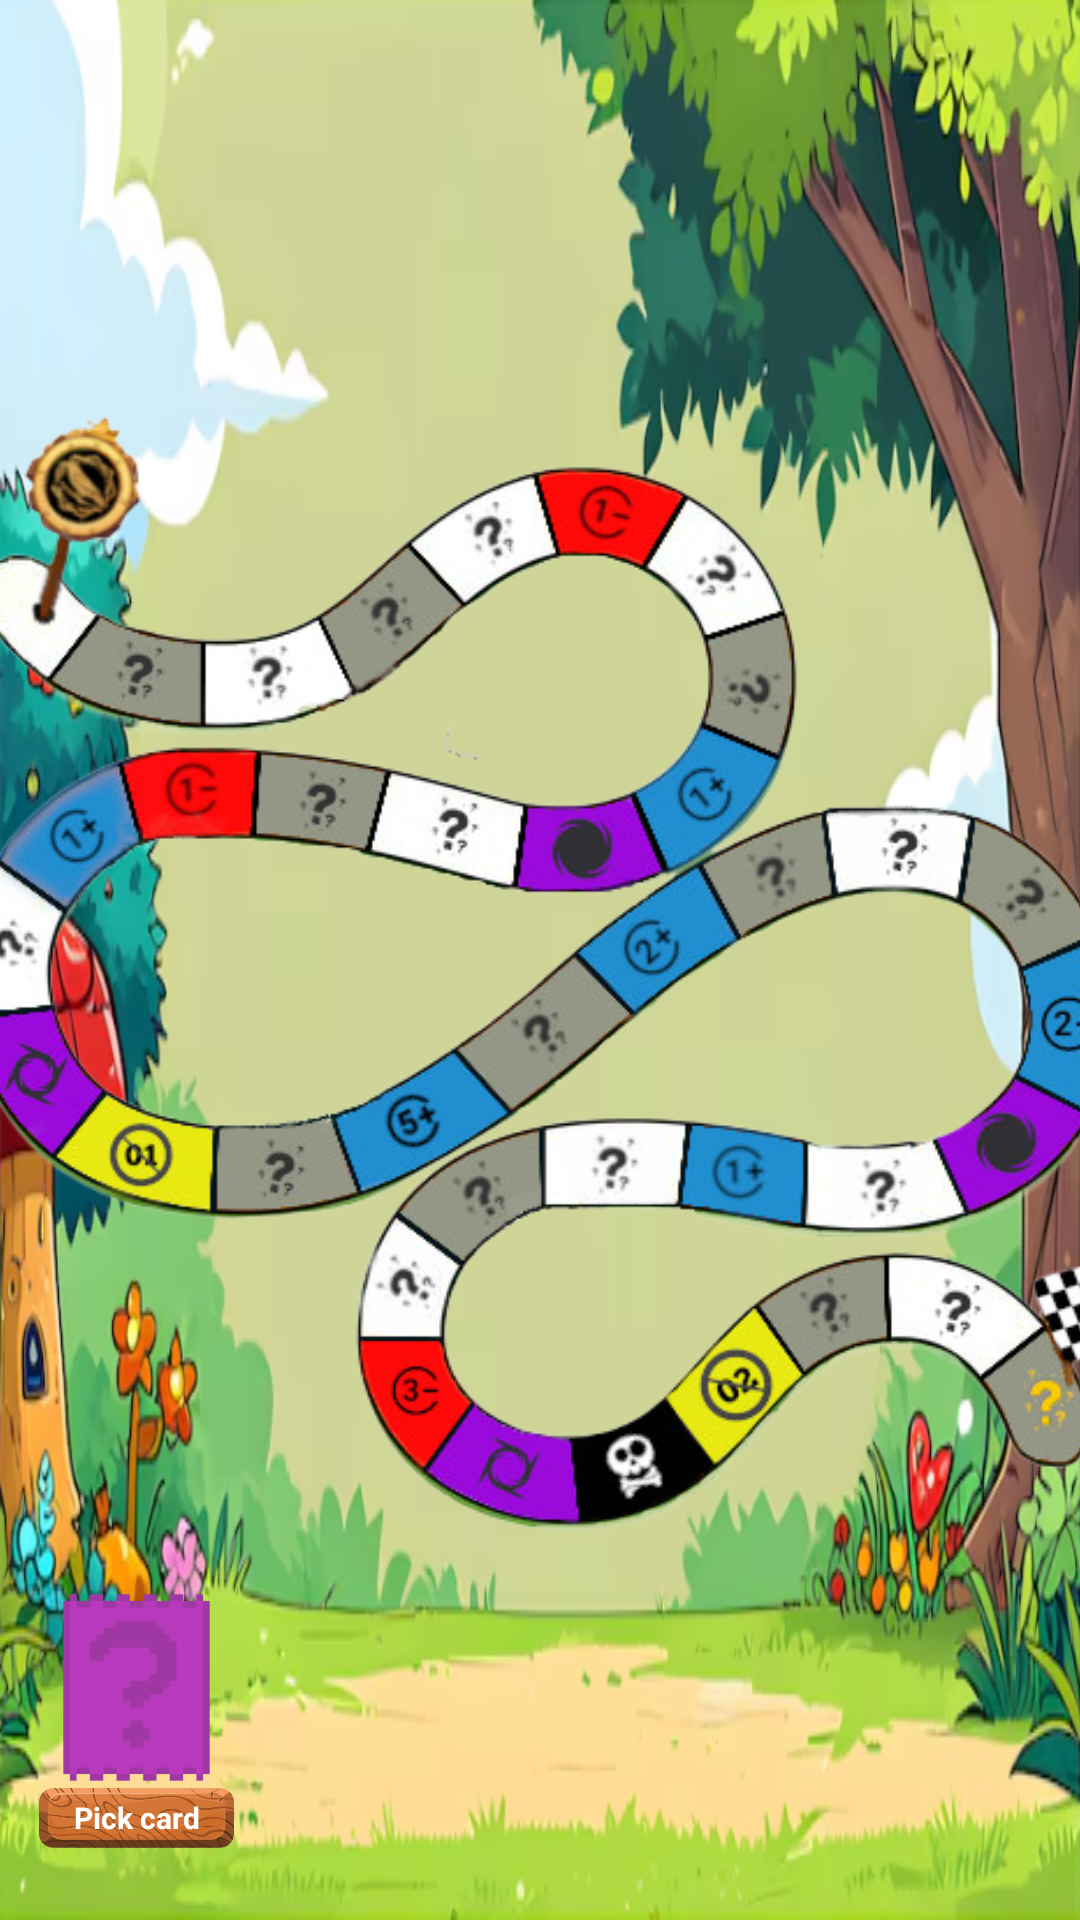

Write the Android layout XML for this screen, with the resource values it uses.
<!-- AndroidManifest.xml: application theme Theme.Triviant -->
<!-- res/layout/activity_board.xml -->
<?xml version="1.0" encoding="utf-8"?>
<androidx.constraintlayout.widget.ConstraintLayout xmlns:android="http://schemas.android.com/apk/res/android"
    xmlns:app="http://schemas.android.com/apk/res-auto"
    xmlns:tools="http://schemas.android.com/tools"
    android:id="@+id/buttonStart"
    android:layout_width="match_parent"
    android:layout_height="match_parent"
    tools:context=".Tile"
    android:background="@drawable/backboard">

    <ImageView
        android:id="@+id/board"
        android:layout_width="735dp"
        android:layout_height="424dp"
        app:layout_constraintBottom_toBottomOf="parent"
        app:layout_constraintEnd_toEndOf="parent"
        app:layout_constraintStart_toStartOf="parent"
        app:layout_constraintTop_toTopOf="parent"
        app:srcCompat="@drawable/board" />

    <ImageView
        android:id="@+id/imageView"
        android:layout_width="462dp"
        android:layout_height="71dp"
        android:layout_marginStart="610dp"
        android:layout_marginBottom="370dp"
        android:rotationX="180"
        android:rotationY="180"
        android:src="@drawable/marcopersonajetwo"
        app:layout_constraintBottom_toBottomOf="parent"
        app:layout_constraintEnd_toEndOf="parent"
        app:layout_constraintStart_toStartOf="@+id/board"
        app:layout_constraintTop_toTopOf="parent" />

    <ImageView
        android:id="@+id/card"
        android:layout_width="71dp"
        android:layout_height="95dp"
        android:layout_marginStart="10dp"
        android:layout_marginBottom="30dp"
        android:src="@drawable/iddle"
        app:layout_constraintBottom_toBottomOf="parent"
        app:layout_constraintStart_toStartOf="parent" />

    <ImageView
        android:id="@+id/buttonCard"
        android:layout_width="91dp"
        android:layout_height="48dp"
        android:layout_marginBottom="10dp"
        android:clickable="true"
        android:contentDescription="buttonCreate"
        android:focusable="true"
        app:layout_constraintBottom_toBottomOf="parent"
        app:layout_constraintStart_toStartOf="parent"
        app:srcCompat="@drawable/boton" />

    <TextView
        android:id="@+id/create"
        android:layout_width="55dp"
        android:layout_height="30dp"
        android:gravity="center"
        android:text="@string/card"
        android:textColor="@color/white"
        android:textSize="10sp"
        android:textStyle="bold"
        app:layout_constraintBottom_toBottomOf="@+id/buttonCard"
        app:layout_constraintEnd_toEndOf="@+id/buttonCard"
        app:layout_constraintStart_toStartOf="@+id/buttonCard"
        app:layout_constraintTop_toTopOf="@+id/buttonCard" />

</androidx.constraintlayout.widget.ConstraintLayout>
<!-- resources referenced by this layout -->
<resources>
  <!-- drawable backboard: png bitmap (drawable, 339099 bytes) -->
  <!-- drawable board: png bitmap (drawable, 237645 bytes) -->
  <!-- drawable boton: png bitmap (drawable, 140893 bytes) -->
  <!-- drawable iddle: png bitmap (drawable, 802 bytes) -->
  <!-- drawable marcopersonajetwo: png bitmap (drawable, 137443 bytes) -->
  <string name="card">Pick card</string>
  <style name="Theme.Triviant" parent="Base.Theme.Triviant" />
  <style name="Base.Theme.Triviant" parent="Theme.Material3.DayNight.NoActionBar">
          
          
      </style>
  <!-- not gathered from this repository: default colours our renderer supplied (Android Studio template values) -->
  <color name="white">#FFFFFFFF</color>
</resources>
